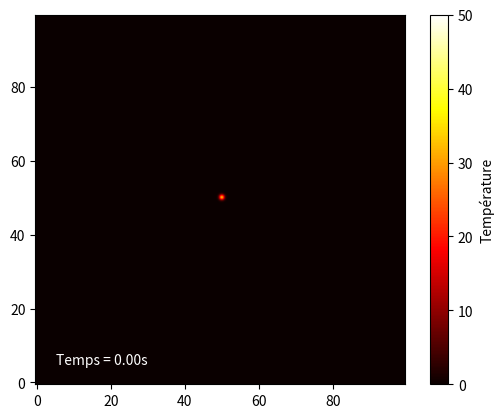

Write Python code to recreate this figure.
import numpy as np
import matplotlib.pyplot as plt
import matplotlib.animation as animation

# Paramètres
Lx, Ly = 100, 100  # dimensions du domaine
D = 50.2  # coefficient de diffusion
dx = 2.0  # pas spatial
dt = 0.01  # pas temporel
n_steps = 1000  # nombre d'étapes temporelles

# Initialisation
T = np.zeros((Lx, Ly))  # température initiale
source_x, source_y = Lx // 2, Ly//2  # position de la source de chaleur
T[source_x, source_y] = 50  # température à la source

# Création de la figure
fig, ax = plt.subplots()
cax = ax.imshow(T, origin='lower', cmap='hot', interpolation='gaussian')
cbar = fig.colorbar(cax, label='Température')
txt = plt.text(5, 5, f'Temps = 0.00s', color='white')

def update(num):
    global T
    for step in range(10):  # Mettre à jour 10 fois pour une meilleure animation
        T_new = T.copy()
        for i in range(1, Lx-1):
            for j in range(1, Ly-1):
                T_new[i, j] = T[i, j] + D * dt * ((T[i+1, j] - 2*T[i, j] + T[i-1, j]) / dx**2 + (T[i, j+1] - 2*T[i, j] + T[i, j-1]) / dx**2)
        T = T_new

    cax.set_data(T)
    cax.autoscale()
    txt.set_text(f'Temps = {num*10*dt:.2f}s')
    return cax, txt

ani = animation.FuncAnimation(fig, update, frames=n_steps//10, repeat=False)
plt.show()
